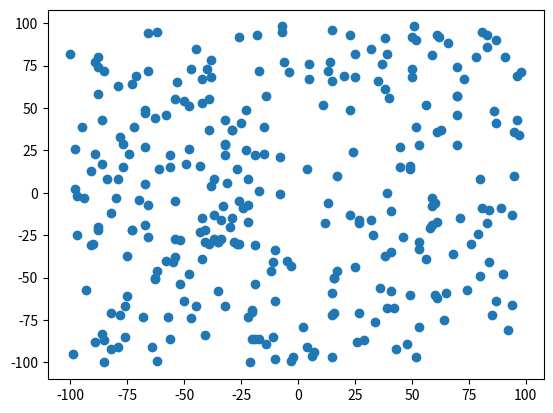

Write Python code to recreate this figure.
import numpy as np
import matplotlib.pyplot as plt

A = np.array([[-10, -8, -6], [-4, -2, 0], [2, 4, 6], [8, 10, 12]])
B = np.array([[-1, -2, -2, -2], [-2, -1, -2, -2], [-2, -2, -1, -2]])

print(A.shape, B.shape)
C = A @ B
print(C)

D = C[: 2, : 2]
print(D)
print(D.transpose())
print(np.linalg.inv(D))

x = np.random.randint(-100, 100, 300)
y = np.random.randint(-100, 100, 300)
plt.scatter(x, y)
plt.show()
